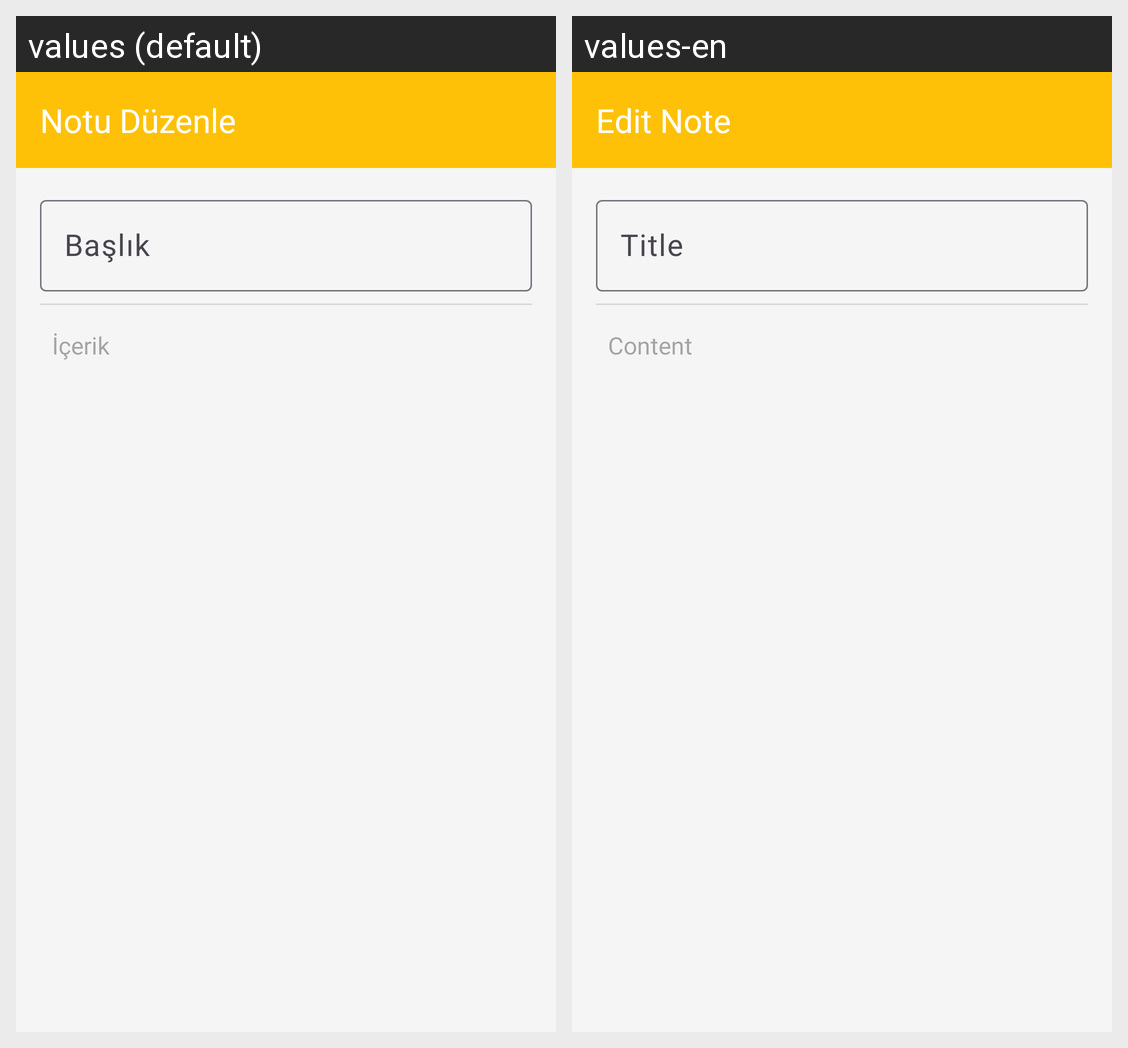

Here is an Android app screen in its default locale and in the app's own translations. Write out the translated-string differences for the strings that appear on this screen.
Android screen res/layout/activity_note_detail.xml rendered under 2 locales, left to right: values (default), values-en. Device: Nexus 5 (rendered at 1080×1920; each locale shown at half size, 540×960, under a caption strip naming it); theme Theme.Notzy.
Strings drawn on this screen, with the default value and each locale's value (text and hints the layout hard-codes, and strings that could not be matched under every locale, appear in the picture but are not listed):

edit_note
  values: Notu Düzenle
  values-en: Edit Note

note_title
  values: Başlık
  values-en: Title

note_content
  values: İçerik
  values-en: Content
